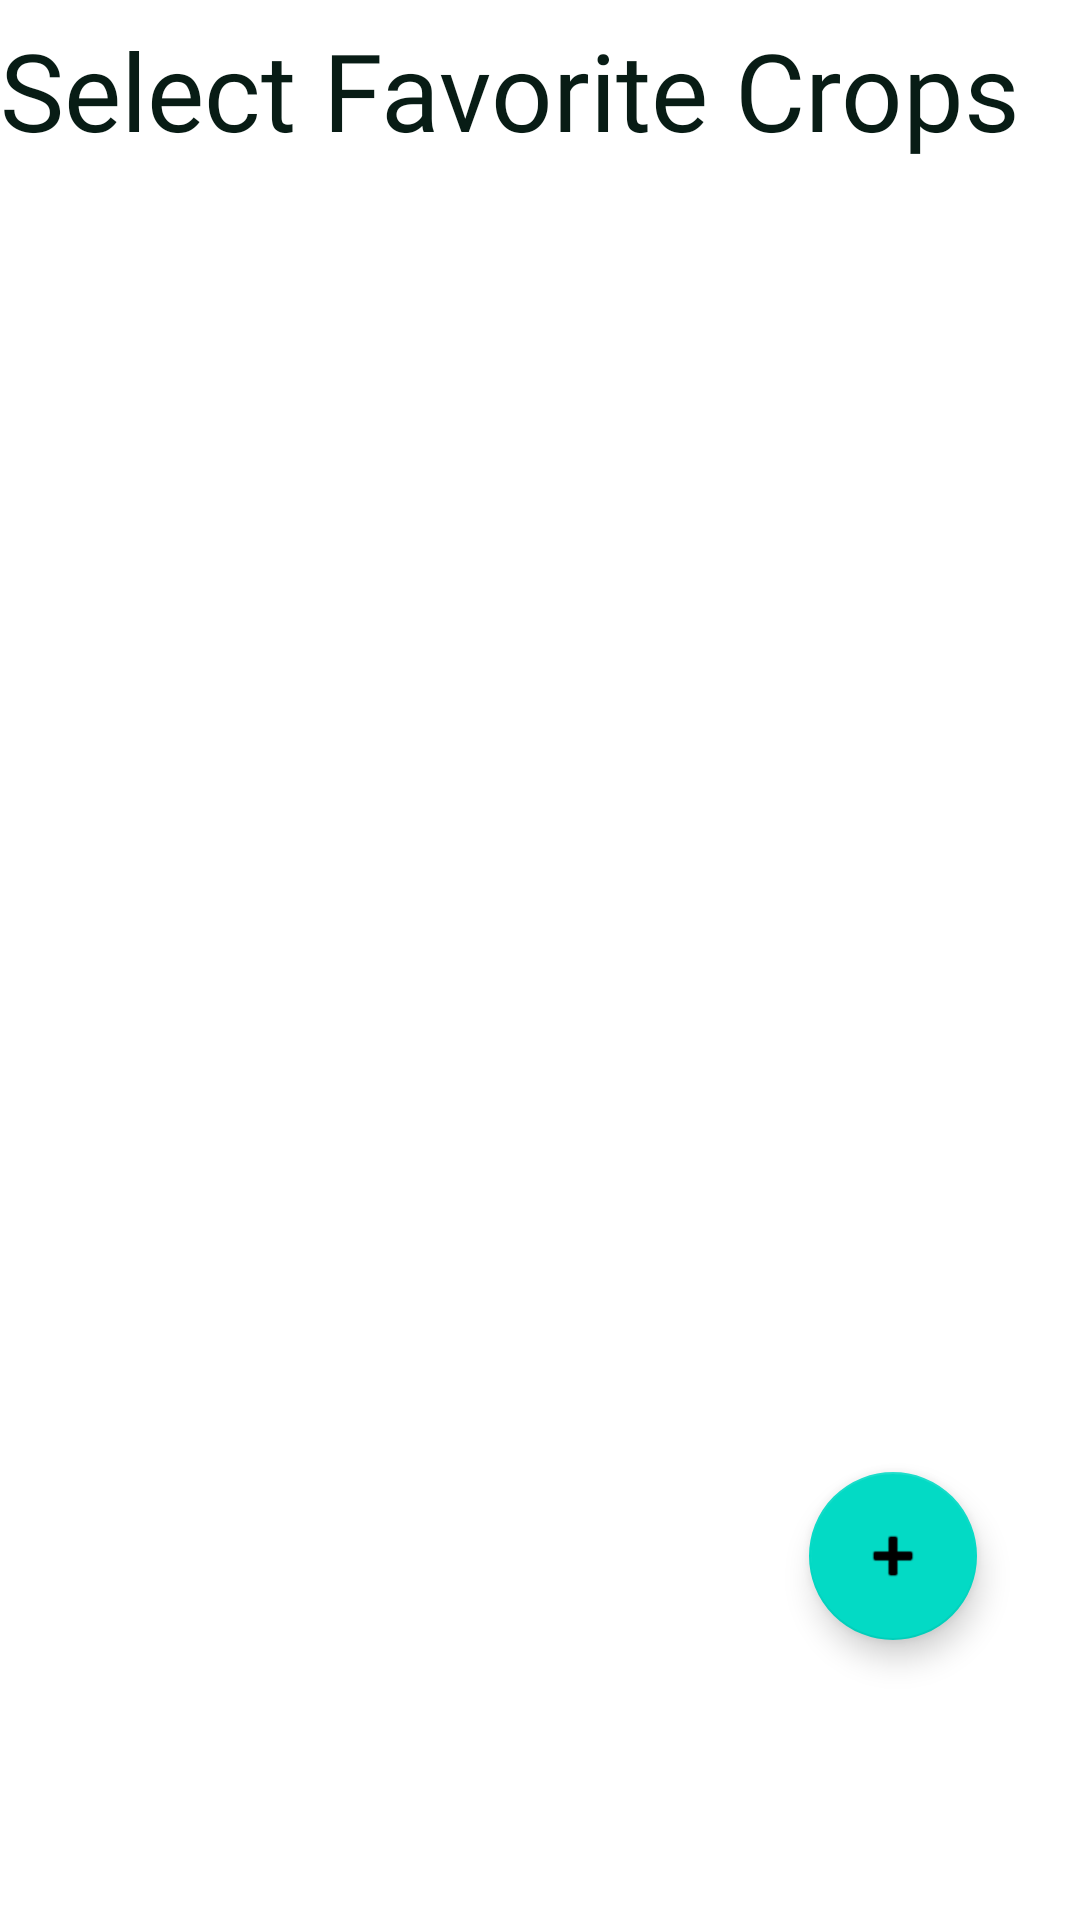

Reconstruct the res/layout file that produces this screen, plus the resources it refers to.
<!-- AndroidManifest.xml: application theme Theme.Recyclerchip -->
<!-- res/layout/fragment_data.xml -->
<?xml version="1.0" encoding="utf-8"?>
<androidx.constraintlayout.widget.ConstraintLayout xmlns:android="http://schemas.android.com/apk/res/android"
    xmlns:app="http://schemas.android.com/apk/res-auto"
    xmlns:tools="http://schemas.android.com/tools"
    android:layout_width="match_parent"
    android:layout_height="match_parent"
    tools:context=".DataFragment">

    <TextView
        android:id="@+id/textView"
        android:layout_width="0dp"
        android:layout_height="60dp"
        android:fontFamily="@font/abeezee"
        android:gravity="center|start"
        android:text="Select Favorite Crops"
        android:textColor="@color/darkgreen"
        android:textSize="36sp"
        app:layout_constraintEnd_toEndOf="parent"
        app:layout_constraintStart_toStartOf="parent"
        app:layout_constraintTop_toTopOf="parent" />

    <com.google.android.material.floatingactionbutton.FloatingActionButton
        android:id="@+id/letsgo"
        android:layout_width="wrap_content"
        android:layout_height="wrap_content"
        android:clickable="true"
        android:src="@android:drawable/ic_input_add"
        app:layout_constraintBottom_toBottomOf="parent"
        app:layout_constraintEnd_toEndOf="parent"
        app:layout_constraintHorizontal_bias="0.887"
        app:layout_constraintStart_toStartOf="parent"
        app:layout_constraintTop_toTopOf="parent"
        app:layout_constraintVertical_bias="0.84000003" />

    <androidx.recyclerview.widget.RecyclerView
        android:id="@+id/review"
        android:layout_width="match_parent"
        android:layout_height="match_parent"
        android:layout_marginTop="60dp"
        app:layout_constraintBottom_toBottomOf="parent"
        app:layout_constraintEnd_toEndOf="parent"
        app:layout_constraintHorizontal_bias="0.0"
        app:layout_constraintStart_toStartOf="parent"
        app:layout_constraintTop_toTopOf="parent"
        app:layout_constraintVertical_bias="0.0">

    </androidx.recyclerview.widget.RecyclerView>
</androidx.constraintlayout.widget.ConstraintLayout>
<!-- resources referenced by this layout -->
<resources>
  <color name="darkgreen">#081C15</color>
  <style name="Theme.Recyclerchip" parent="Theme.MaterialComponents.DayNight.DarkActionBar">
          
          <item name="colorPrimary">@color/purple_500</item>
          <item name="colorPrimaryVariant">@color/purple_700</item>
          <item name="colorOnPrimary">@color/white</item>
          
          <item name="colorSecondary">@color/teal_200</item>
          <item name="colorSecondaryVariant">@color/teal_700</item>
          <item name="colorOnSecondary">@color/black</item>
          
          <item name="android:statusBarColor" tools:targetApi="l">?attr/colorPrimaryVariant</item>
          
      </style>
  <color name="purple_500">#FF6200EE</color>
  <color name="purple_700">#FF3700B3</color>
  <color name="white">#FFFFFFFF</color>
  <color name="teal_200">#FF03DAC5</color>
  <color name="teal_700">#FF018786</color>
  <color name="black">#FF000000</color>
</resources>
